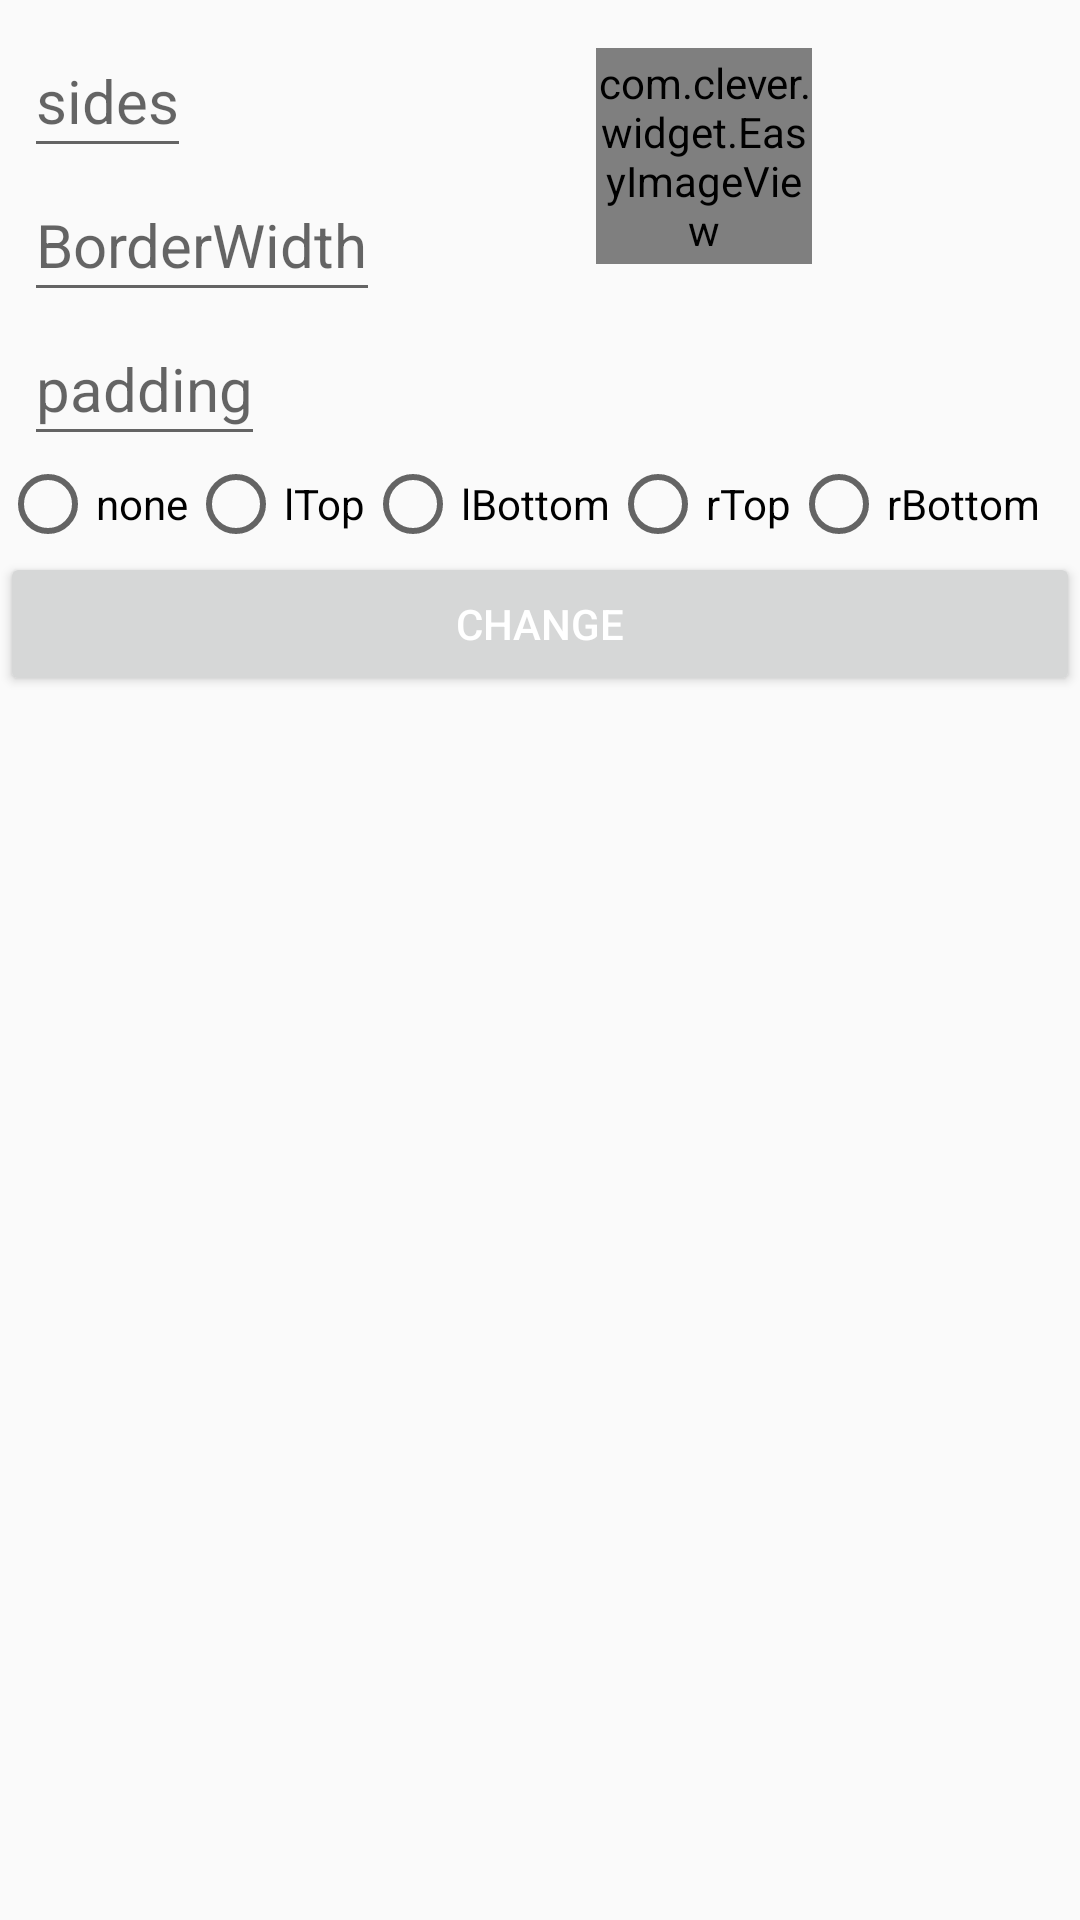

The Android layout XML behind this screen, and the referenced resources:
<!-- AndroidManifest.xml: activity theme AppTheme -->
<!-- res/layout/activity_imageview.xml -->
<?xml version="1.0" encoding="utf-8"?>

<RelativeLayout
    xmlns:android="http://schemas.android.com/apk/res/android"
    xmlns:app="http://schemas.android.com/apk/res-auto"
    android:layout_width="match_parent"
    android:layout_height="match_parent"
    >

    <LinearLayout
        android:id="@+id/container"
        android:layout_width="wrap_content"
        android:layout_height="wrap_content"
        android:orientation="vertical"
        android:paddingLeft="8dp"
        android:paddingTop="8dp">

        <EditText
            android:id="@+id/sides"
            android:layout_width="wrap_content"
            android:layout_height="48dp"
            android:hint="sides"
            android:inputType="number"
            android:textColor="#000000"
            android:textSize="20sp"/>

        <EditText
            android:id="@+id/border"
            android:layout_width="wrap_content"
            android:layout_height="48dp"
            android:hint="BorderWidth"
            android:inputType="number"
            android:textColor="#000000"
            android:textSize="20sp"/>

        <EditText
            android:id="@+id/padding"
            android:layout_width="wrap_content"
            android:layout_height="48dp"
            android:hint="padding"
            android:inputType="number"
            android:textColor="#000000"
            android:textSize="20sp"/>

    </LinearLayout>

    <RadioGroup
        android:id="@+id/decorations"
        android:layout_width="match_parent"
        android:layout_height="wrap_content"
        android:layout_below="@id/container"
        android:orientation="horizontal">

        <RadioButton
            android:id="@+id/a"
            android:layout_width="wrap_content"
            android:layout_height="wrap_content"
            android:text="none"/>

        <RadioButton
            android:id="@+id/b"
            android:layout_width="wrap_content"
            android:layout_height="wrap_content"
            android:text="lTop"/>

        <RadioButton
            android:id="@+id/c"
            android:layout_width="wrap_content"
            android:layout_height="wrap_content"
            android:text="lBottom"/>

        <RadioButton
            android:id="@+id/d"
            android:layout_width="wrap_content"
            android:layout_height="wrap_content"
            android:text="rTop"/>

        <RadioButton
            android:id="@+id/e"
            android:layout_width="wrap_content"
            android:layout_height="wrap_content"
            android:text="rBottom"/>

    </RadioGroup>

    <Button
        android:id="@+id/change"
        android:layout_width="match_parent"
        android:layout_height="wrap_content"
        android:layout_below="@id/decorations"
        android:text="change"/>

    <com.clever.widget.EasyImageView
        android:id="@+id/shape"
        android:layout_width="72dp"
        android:layout_height="72dp"
        android:layout_marginLeft="72dp"
        android:layout_marginTop="16dp"
        android:layout_toRightOf="@id/container"
        android:background="#000000"
        android:scaleType="centerCrop"
        android:src="@mipmap/ic_welcome"
        app:shape="polygon"
        app:sides="6"/>

    <ListView
        android:id="@+id/list"
        android:layout_width="match_parent"
        android:layout_height="match_parent"
        android:layout_below="@id/change"/>
</RelativeLayout>
<!-- resources referenced by this layout -->
<resources>
  <style name="AppTheme" parent="Theme.AppCompat.Light.NoActionBar">
          
          <item name="colorPrimary">@color/colorPrimary</item>
          <item name="colorPrimaryDark">@color/colorPrimaryDark</item>
          <item name="colorAccent">@color/colorAccent</item>
  
          
          
          
  
          
          <item name="android:textColorPrimary">@android:color/white</item>
      </style>
  <color name="colorPrimary">#3F51B5</color>
  <color name="colorPrimaryDark">#303F9F</color>
  <color name="colorAccent">#FF4081</color>
</resources>
